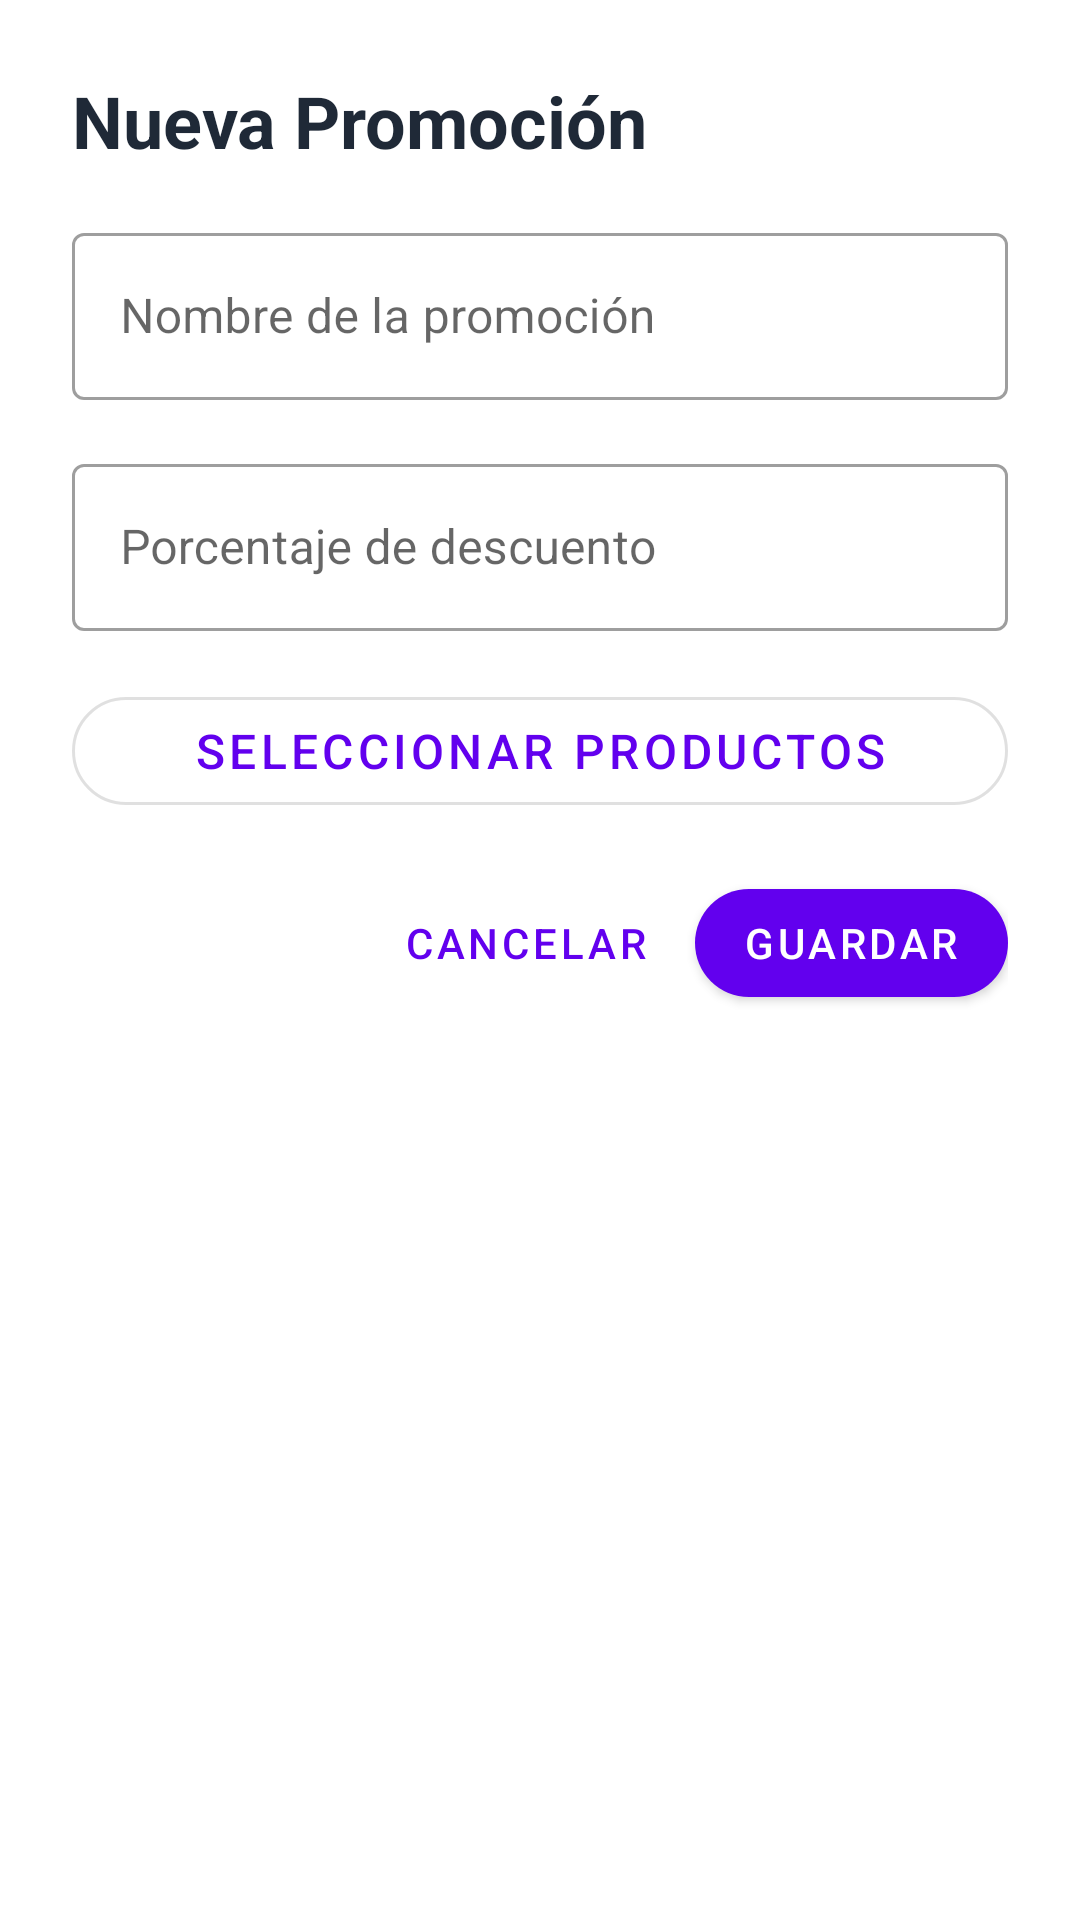

Android layout source for this screen:
<!-- AndroidManifest.xml: application theme Theme.TrailerStockApp -->
<!-- res/layout/dialog_add_edit_promotion.xml -->
<?xml version="1.0" encoding="utf-8"?>
<LinearLayout xmlns:android="http://schemas.android.com/apk/res/android"
    xmlns:app="http://schemas.android.com/apk/res-auto"
    android:layout_width="match_parent"
    android:layout_height="wrap_content"
    android:orientation="vertical"
    android:padding="24dp"
    android:background="@android:color/white">

    
    <TextView
        android:id="@+id/tv_dialog_title"
        android:layout_width="match_parent"
        android:layout_height="wrap_content"
        android:text="Nueva Promoción"
        android:textSize="24sp"
        android:textStyle="bold"
        android:textColor="@color/text_primary"
        android:layout_marginBottom="16dp" />

    
    <com.google.android.material.textfield.TextInputLayout
        style="@style/Widget.MaterialComponents.TextInputLayout.OutlinedBox"
        android:layout_width="match_parent"
        android:layout_height="wrap_content"
        android:hint="Nombre de la promoción"
        android:layout_marginBottom="16dp">

        <com.google.android.material.textfield.TextInputEditText
            android:id="@+id/et_promotion_name"
            android:layout_width="match_parent"
            android:layout_height="wrap_content"
            android:inputType="textCapWords"
            android:maxLines="1" />
    </com.google.android.material.textfield.TextInputLayout>

    
    <com.google.android.material.textfield.TextInputLayout
        style="@style/Widget.MaterialComponents.TextInputLayout.OutlinedBox"
        android:layout_width="match_parent"
        android:layout_height="wrap_content"
        android:hint="Porcentaje de descuento"
        app:suffixText="%"
        android:layout_marginBottom="16dp">

        <com.google.android.material.textfield.TextInputEditText
            android:id="@+id/et_discount_percentage"
            android:layout_width="match_parent"
            android:layout_height="wrap_content"
            android:inputType="numberDecimal"
            android:maxLines="1" />
    </com.google.android.material.textfield.TextInputLayout>

    
    <com.google.android.material.button.MaterialButton
        android:id="@+id/btn_select_products"
        android:layout_width="match_parent"
        android:layout_height="wrap_content"
        android:text="Seleccionar Productos"
        android:textSize="16sp"
        style="@style/Widget.MaterialComponents.Button.OutlinedButton"
        app:icon="@drawable/ic_add"
        app:cornerRadius="28dp"
        android:layout_marginBottom="16dp" />

    
    <TextView
        android:id="@+id/tv_selected_products_label"
        android:layout_width="match_parent"
        android:layout_height="wrap_content"
        android:text="Productos seleccionados:"
        android:textSize="14sp"
        android:textColor="@color/text_secondary"
        android:textStyle="bold"
        android:layout_marginBottom="8dp"
        android:visibility="gone" />

    <androidx.recyclerview.widget.RecyclerView
        android:id="@+id/rv_selected_products"
        android:layout_width="match_parent"
        android:layout_height="wrap_content"
        android:layout_marginBottom="16dp"
        android:maxHeight="200dp"
        android:visibility="gone" />

    
    <LinearLayout
        android:layout_width="match_parent"
        android:layout_height="wrap_content"
        android:orientation="horizontal"
        android:gravity="end">

        <com.google.android.material.button.MaterialButton
            android:id="@+id/btn_cancel"
            android:layout_width="wrap_content"
            android:layout_height="wrap_content"
            android:text="Cancelar"
            style="@style/Widget.MaterialComponents.Button.TextButton"
            android:layout_marginEnd="8dp" />

        <com.google.android.material.button.MaterialButton
            android:id="@+id/btn_save"
            android:layout_width="wrap_content"
            android:layout_height="wrap_content"
            android:text="Guardar"
            app:cornerRadius="28dp" />
    </LinearLayout>

</LinearLayout>
<!-- resources referenced by this layout -->
<resources>
  <color name="text_primary">#1F2937</color>
  <color name="text_secondary">#6B7280</color>
  <style name="Theme.TrailerStockApp" parent="Theme.MaterialComponents.Light.DarkActionBar">
          <item name="colorPrimary">#6200EE</item>
          <item name="colorPrimaryVariant">#3700B3</item>
          <item name="colorOnPrimary">#FFFFFF</item>
      </style>
</resources>
